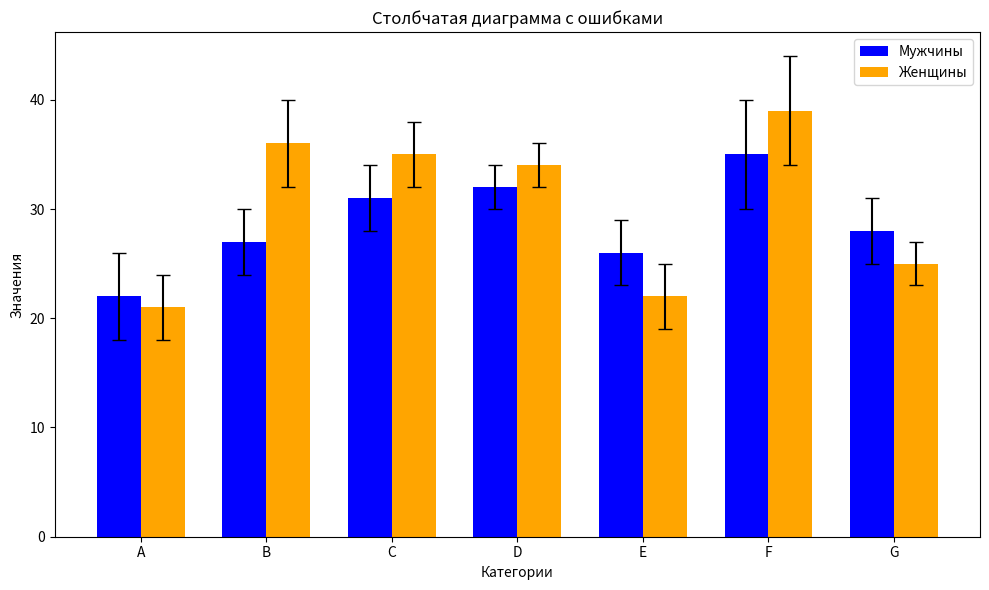

Write Python code to recreate this figure.
import numpy as np
import matplotlib.pyplot as plt

N = 7
menMeans = (22, 27, 31, 32, 26, 35, 28)
womenMeans = (21, 36, 35, 34, 22, 39, 25)
menStd = (4, 3, 3, 2, 3, 5, 3)
womenStd = (3, 4, 3, 2, 3, 5, 2)

ind = np.arange(N)
width = 0.35

plt.figure(figsize=(10, 6))
bars_men = plt.bar(ind, menMeans, width, yerr=menStd, label='Мужчины', color='blue', capsize=5)
bars_women = plt.bar(ind + width, womenMeans, width, yerr=womenStd, label='Женщины', color='orange', capsize=5)

plt.title('Столбчатая диаграмма с ошибками')
plt.xlabel('Категории')
plt.ylabel('Значения')
plt.xticks(ind + width / 2, ('A', 'B', 'C', 'D', 'E', 'F', 'G'))
plt.legend()

plt.tight_layout()
plt.show()